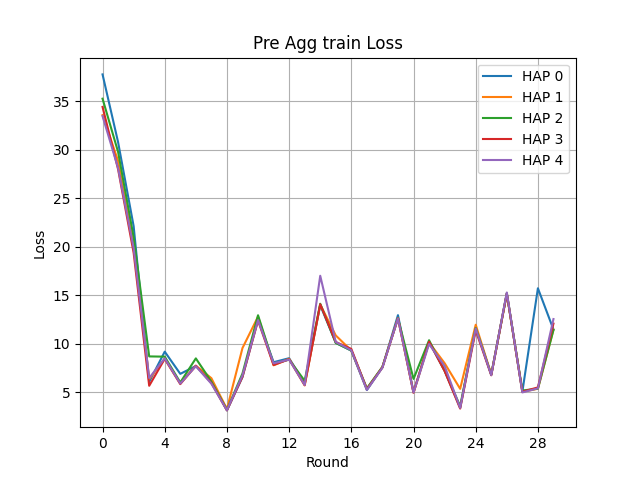

The file beside this chart, header and first rows:
Round, HAP 0, HAP 1, HAP 2, HAP 3, HAP 4
0, 37.79, 33.59, 35.28, 34.44, 33.5
1, 30.8, 28.87, 29.79, 28.01, 28.13
2, 22.14, 20.16, 21.01, 19.4, 19.88
3, 6.09, 6.385, 8.716, 5.688, 6.492
4, 9.205, 8.488, 8.69, 8.462, 8.513
5, 6.917, 5.927, 6.032, 5.862, 5.917
6, 7.727, 7.757, 8.512, 7.76, 7.708
7, 6.141, 6.471, 6.122, 5.967, 5.902
8, 3.149, 3.29, 3.223, 3.15, 3.178
9, 6.588, 9.581, 6.954, 6.613, 6.754
10, 12.55, 12.82, 12.96, 12.41, 12.46
11, 8.119, 7.798, 7.951, 7.827, 8.004
12, 8.529, 8.473, 8.384, 8.419, 8.384
13, 5.921, 5.728, 6.203, 5.752, 5.764
14, 13.99, 14.06, 14.15, 14.09, 17.03
15, 10.12, 10.88, 10.1, 10.2, 10.2
16, 9.307, 9.321, 9.327, 9.489, 9.347
17, 5.248, 5.359, 5.428, 5.337, 5.266
18, 7.593, 7.624, 7.64, 7.575, 7.559
19, 12.97, 12.67, 12.65, 12.64, 12.63
20, 5.034, 4.953, 6.396, 4.99, 4.976
21, 10.2, 10.16, 10.38, 10.23, 9.991
22, 7.237, 8.019, 7.246, 7.204, 7.721
23, 3.421, 5.373, 3.589, 3.336, 3.409
24, 11.68, 11.98, 11.65, 11.4, 11.59
25, 6.824, 6.855, 6.831, 6.769, 6.786
26, 15.23, 15.19, 15.19, 15.18, 15.31
27, 5.07, 5.063, 5.2, 5.078, 5.004
28, 15.74, 5.382, 5.389, 5.52, 5.42
29, 11.49, 11.48, 11.43, 12.1, 12.57
